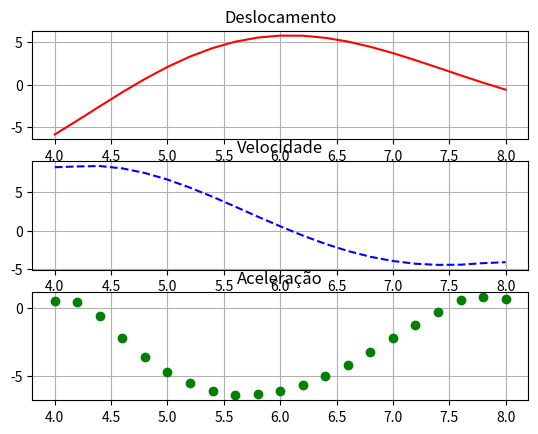

This chart was generated by the following Python code:
#!/usr/bin/env python3
# -*- coding: utf-8 -*-
"""
Métodos numéricos
Diferenciação via exercícios 01
[redacted]
"""
import numpy as np
import matplotlib.pyplot as plt
print('\14')
# =============================================================================
# Dados de entrada
# =============================================================================
def deriv(x,y):
    dx=[]
    dx.append((y[1]-y[0])/(x[1]-x[0]))
    for i in range(1,len(x)-1):                 # dif. central
        dx.append( (y[i+1] - y[i-1])/(x[i+1]-x[i-1] ) )
    dx.append( (y[-1]-y[-2])/(x[-1]-x[-2]) )
    return dx

if __name__ ==  "__main__":

    p=0.2
    t=np.arange(4, 8+p , p)
    x=[-5.87,-4.23,-2.55,-0.89,0.67,2.09,3.31,4.31,5.06,5.55,5.78,5.77,
       5.52,5.08,4.46,3.72,2.88,2.00,1.10,0.23,-0.59]
    vel=deriv(t,x)
    acc=deriv(t,vel)
    
    fig,(ax1,ax2,ax3)=plt.subplots(3)            # Atenção, subplots no plural
    ax1.set_title('Deslocamento')
    ax1.plot(t,x,'r-')
    ax1.grid()
    
    ax2.set_title('Velocidade')
    ax2.plot(t,vel,'b--')
    ax2.grid()
    
    ax3.set_title('Aceleração')
    ax3.plot(t,acc,'go')
    ax3.grid()
